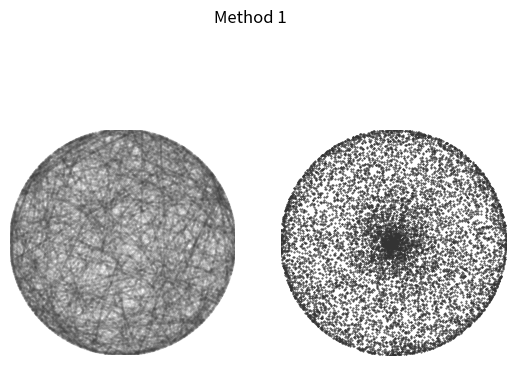
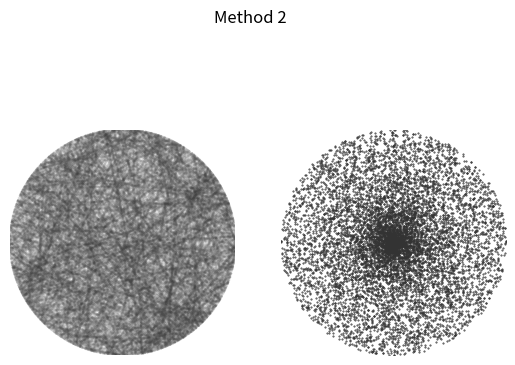
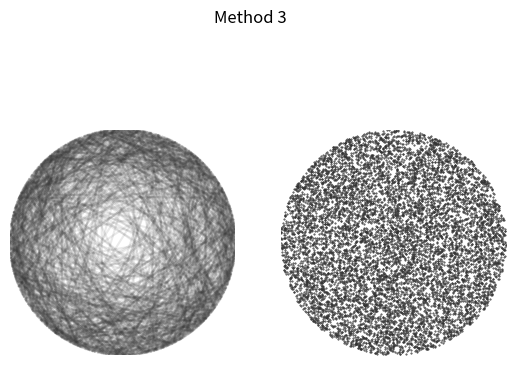

Write the Python code that produced these figures, in order.
import numpy as np
import matplotlib.pyplot as plt
from matplotlib.patches import Circle
from matplotlib.lines import Line2D



TAU = 2 * np.pi

GREY = (0.2,0.2,0.2)
NCHORDS_TO_PLOT = 1000

nchords = 10000
r = 1
tlen = r * np.sqrt(3)

def setup_axes():
    """Set up the two Axes with the circle and correct limits, aspect."""

    fig, axes = plt.subplots(nrows=1, ncols=2, subplot_kw={'aspect': 'equal'})
    for ax in axes:
        circle = Circle((0,0), r, facecolor='none')
        ax.add_artist(circle)
        ax.set_xlim((-r,r))
        ax.set_ylim((-r,r))
        ax.axis('off')
    return fig, axes

def bertrand1():
    """Generate random chords and midpoints using "Method 1".
    Pairs of (uniformly-distributed) random points on the unit circle are
    selected and joined as chords.
    """

    angles = np.random.random((nchords,2)) * TAU
    chords = np.array((r * np.cos(angles), r * np.sin(angles)))
    chords = np.swapaxes(chords, 0, 1)
    # The midpoints of the chords
    midpoints = np.mean(chords, axis=2).T
    return chords, midpoints

def get_chords_from_midpoints(midpoints):
    """Return the chords with the provided midpoints.
    Methods 2 and 3 share this code for retrieving the chord end points from
    the midpoints.
    """

    # We should probably watch out for the edge-case of a "vertical" chord 
    # (y0=0), but it's rather unlikely over 10000 trials, so don't bother.
    chords = np.zeros((nchords, 2, 2))
    for i, (x0, y0) in enumerate(midpoints.T):
        # y = mx + c is the equation of the chord.
        m = -x0/y0
        c = y0 + x0**2/y0
        # Solve the quadratic equation determining where the chord intersects
        # the circle to find its endpoints.
        A, B, C = m**2 + 1, 2*m*c, c**2 - r**2
        d = np.sqrt(B**2 - 4*A*C)
        x = np.array( ((-B + d), (-B - d))) / 2 / A
        y = m*x + c
        chords[i] = (x, y)
    return chords

def bertrand2():
    """Generate random chords and midpoints using "Method 2".
    First select a random radius of the circle, and then choose a point
    at random (uniformly-distributed) on this radius to be the midpoint of
    the chosed chord.
    """

    angles = np.random.random(nchords) * TAU
    radii = np.random.random(nchords) * r
    midpoints = np.array((radii * np.cos(angles), radii * np.sin(angles)))
    chords = get_chords_from_midpoints(midpoints)
    return chords, midpoints

def bertrand3():
    """Generate random chords and midpoints using "Method 3".
    Select a point at random (uniformly distributed) within the circle, and
    consider this point to be the midpoint of the chosed chord.
    """

    # To ensure the points are uniformly distributed within the circle we
    # need to weight the radial distance by the square root of the random
    # number chosen on (0,1]: there should be a greater probability for points
    # further out from the centre, where there is more room for them.
    angles = np.random.random(nchords) * TAU
    radii = np.sqrt(np.random.random(nchords)) * r
    midpoints = np.array((radii * np.cos(angles), radii * np.sin(angles)))
    chords = get_chords_from_midpoints(midpoints)
    return chords, midpoints

bertrand_methods = {1: bertrand1, 2: bertrand2, 3: bertrand3}

def plot_bertrand(method_number):
    # Plot the chords and their midpoints on separate Axes for the selected
    # method of picking a chord randomly.

    chords, midpoints = bertrand_methods[method_number]()

    # Here's where we will keep track of which chords are longer than tlen
    success = [False] * nchords

    fig, axes = setup_axes()
    for i, chord in enumerate(chords):
        x, y = chord
        if np.hypot(x[0]-x[1], y[0]-y[1]) > tlen:
            success[i] = True
        if i < NCHORDS_TO_PLOT:
            line = Line2D(*chord, color=GREY, alpha=0.1)
            axes[0].add_line(line)
    axes[1].scatter(*midpoints, s=0.2, color=GREY)
    fig.suptitle('Method {}'.format(method_number))

    prob = np.sum(success)/nchords
    print('Bertrand, method {} probability: {}'.format(method_number, prob))
    plt.savefig('bertrand{}.png'.format(method_number))
    plt.show()

plot_bertrand(1)
plot_bertrand(2)
plot_bertrand(3)